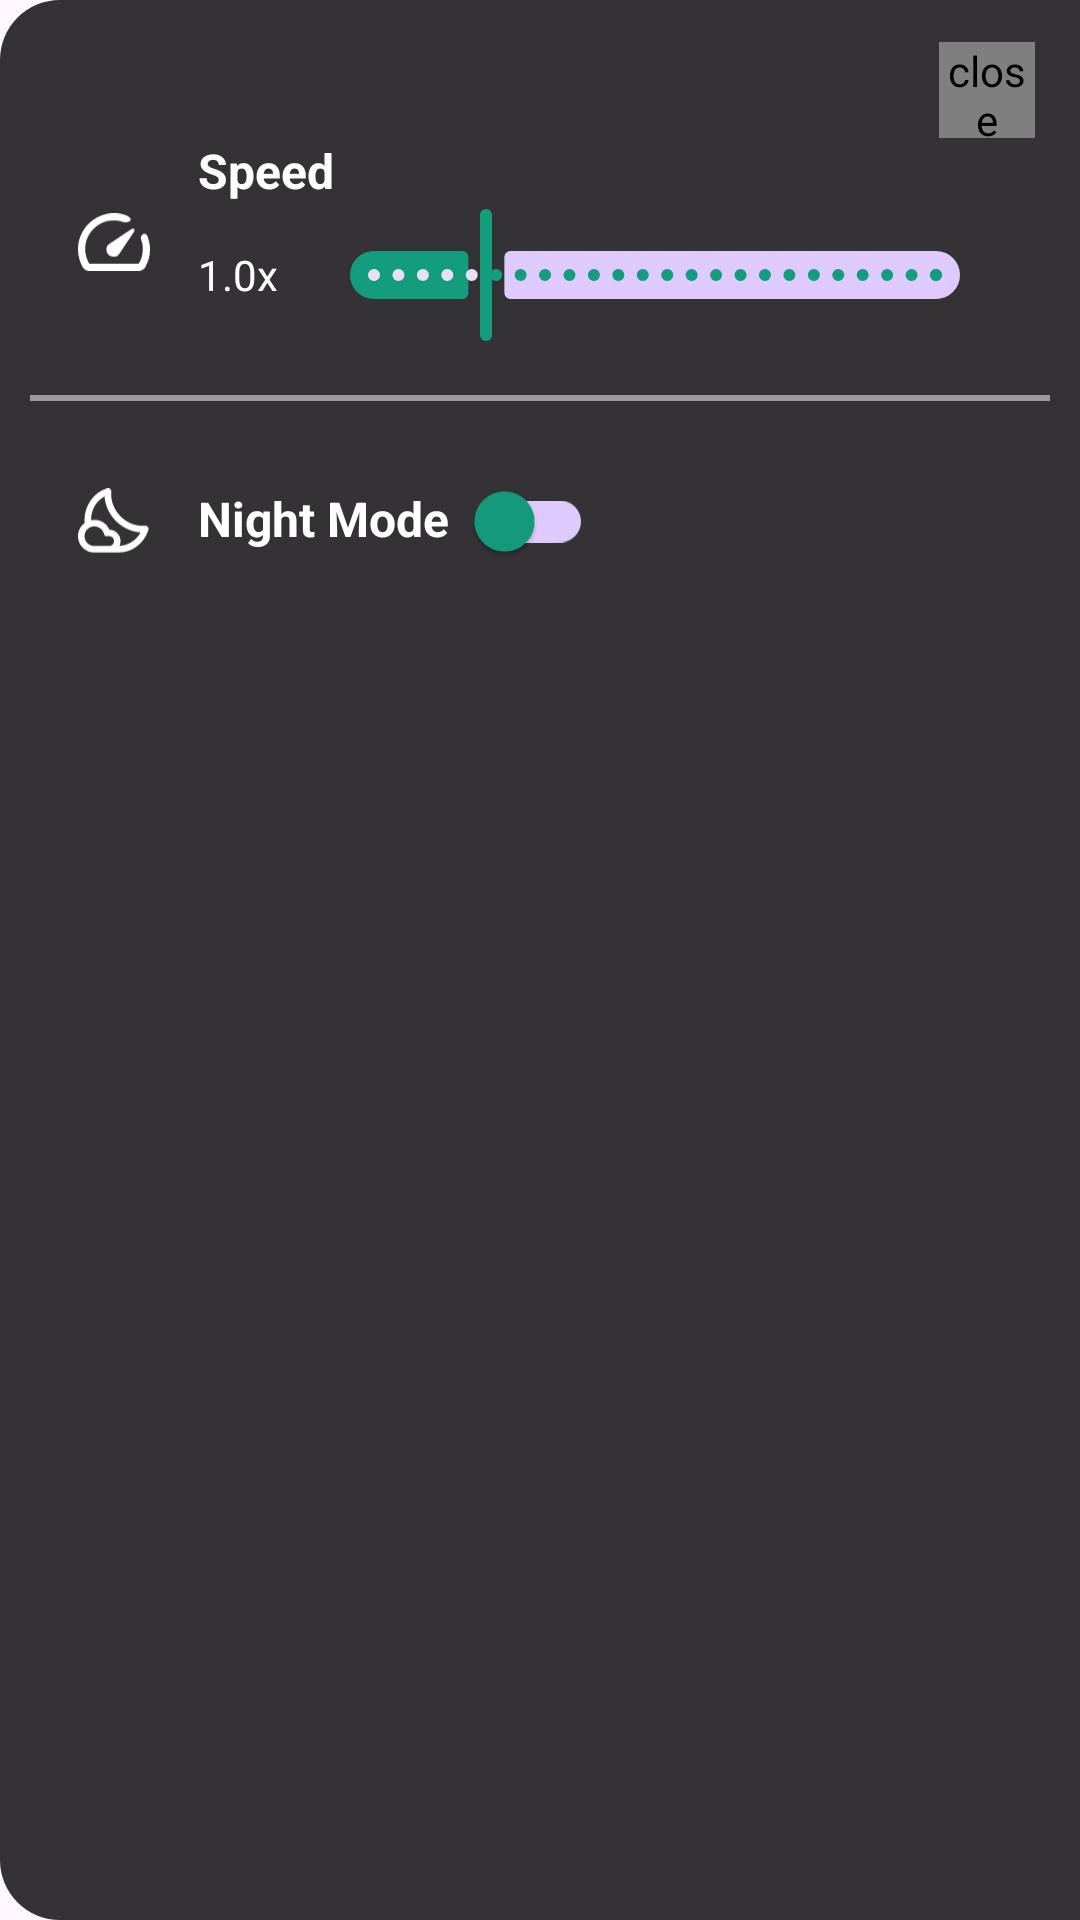

Android layout source for this screen:
<!-- AndroidManifest.xml: application theme Theme.RockPixelPlay -->
<!-- res/layout/player_settings.xml -->
<?xml version="1.0" encoding="utf-8"?>
<androidx.constraintlayout.widget.ConstraintLayout xmlns:android="http://schemas.android.com/apk/res/android"
    xmlns:app="http://schemas.android.com/apk/res-auto"
    xmlns:tools="http://schemas.android.com/tools"
    android:id="@+id/main"
    android:layout_width="match_parent"
    android:layout_height="match_parent"
    android:background="@drawable/player_setting_bg"
    tools:context=".ui.MainActivity">

    <RelativeLayout
        android:layout_width="0dp"
        android:layout_height="60dp"
        android:translationZ="10dp"
        android:orientation="horizontal"
        app:layout_constraintEnd_toEndOf="parent"
        app:layout_constraintStart_toStartOf="parent"
        app:layout_constraintTop_toTopOf="parent">

        <com.rock.pixelplay.widgets.PopButton
            android:id="@+id/close_dialog"
            android:layout_width="32dp"
            android:layout_height="32dp"
            android:layout_alignParentEnd="true"
            android:layout_centerVertical="true"
            android:layout_marginEnd="15dp"
            android:background="@color/transparent"
            android:contentDescription="@string/close"
            android:scaleType="center"
            android:src="@drawable/cross"
            android:tint="@color/white" />
    </RelativeLayout>

    <ScrollView
        android:layout_width="match_parent"
        android:layout_height="match_parent"
        android:layout_marginTop="20dp">

        <LinearLayout
            android:layout_width="match_parent"
            android:layout_height="match_parent"
            android:orientation="vertical"
            android:padding="10dp">

            <LinearLayout
                android:layout_width="match_parent"
                android:layout_height="wrap_content"
                android:orientation="vertical">

                
                <LinearLayout
                    android:layout_width="match_parent"
                    android:layout_height="wrap_content"
                    android:id="@+id/theme_setting"
                    android:gravity="center_vertical"
                    android:orientation="horizontal"
                    android:padding="16dp">

                    <ImageView
                        android:layout_width="24dp"
                        android:layout_height="24dp"
                        android:contentDescription="Theme"
                        android:src="@drawable/speed"
                        app:tint="@color/white" />

                    <LinearLayout
                        android:layout_width="0dp"
                        android:layout_height="wrap_content"
                        android:layout_marginStart="16dp"
                        android:layout_weight="1"
                        android:orientation="vertical">

                        <TextView
                            android:layout_width="wrap_content"
                            android:layout_height="wrap_content"
                            android:text="Speed"
                            android:textColor="@color/white"
                            android:textSize="16sp"
                            android:textStyle="bold" />
                        <LinearLayout
                            android:layout_width="match_parent"
                            android:layout_height="wrap_content"
                            android:layout_gravity="center_vertical"
                            android:orientation="horizontal">
                            <TextView
                                android:layout_width="wrap_content"
                                android:layout_height="match_parent"
                                android:text="1.0x"
                                android:gravity="center"
                                android:paddingRight="10dp"
                                android:id="@+id/speedtxt"
                                android:textColor="@color/white"
                                android:textSize="14sp" />
                            <com.google.android.material.slider.Slider
                                android:id="@+id/speedSlider"
                                android:layout_width="match_parent"
                                android:layout_height="wrap_content"
                                android:valueFrom="0.25"
                                android:valueTo="4"
                                android:stepSize="0.05"
                                app:thumbColor="@color/primary_500"
                                app:trackColorActive="@color/primary_500"
                                app:trackColorInactive="@color/secondary_100"
                                android:value="1"

                                app:tickVisible="true">
                            </com.google.android.material.slider.Slider>
                        </LinearLayout>

                    </LinearLayout>
                </LinearLayout>

                
                <View
                    android:layout_width="match_parent"
                    android:layout_height="2dp"
                    android:background="#9B9B9B" />

                
                <LinearLayout
                    android:layout_width="match_parent"
                    android:layout_height="wrap_content"
                    android:gravity="center_vertical"
                    android:orientation="horizontal"
                    android:id="@+id/swipe_gesture_setting"
                    android:padding="16dp">

                    <ImageView
                        android:layout_width="24dp"
                        android:layout_height="24dp"
                        android:contentDescription="Night Mode"
                        app:tint="@color/white"
                        android:src="@drawable/night" />

                    <LinearLayout
                        android:layout_width="0dp"
                        android:layout_height="wrap_content"
                        android:layout_marginStart="16dp"
                        android:layout_weight="1"
                        android:orientation="horizontal">

                        <TextView
                            android:layout_width="wrap_content"
                            android:layout_height="wrap_content"
                            android:text="Night Mode"
                            android:textColor="@color/white"
                            android:textSize="16sp"
                            android:textStyle="bold" />
                        <com.google.android.material.switchmaterial.SwitchMaterial
                            android:id="@+id/night_mode_switch"
                            android:layout_width="wrap_content"
                            app:thumbTint="@color/primary_500"
                            app:trackTint="@color/secondary_100"
                            android:layout_height="wrap_content"/>

                    </LinearLayout>
                </LinearLayout>
            </LinearLayout>


        </LinearLayout>
    </ScrollView>


</androidx.constraintlayout.widget.ConstraintLayout>
<!-- resources referenced by this layout -->
<resources>
  <color name="primary_500">#149d7c</color>
  <color name="secondary_100">#dfcafe</color>
  <color name="transparent">#00000000</color>
  <color name="white">#FFFFFF</color>
  <!-- drawable cross (drawable) -->
  <vector xmlns:android="http://schemas.android.com/apk/res/android"
      android:width="13dp"
      android:height="13dp"
      android:viewportWidth="13"
      android:viewportHeight="13">
      <path
          android:strokeColor="#FF000000"
          android:strokeWidth="1.5"
          android:strokeLineCap="round"
          android:strokeLineJoin="round"
          android:pathData="M1 11.49l5.24-5.25 5.25 5.25m0-10.49L6.24 6.24 1 1"/>
  </vector>
  <!-- drawable player_setting_bg (drawable) -->
  <?xml version="1.0" encoding="utf-8"?>
  <shape xmlns:android="http://schemas.android.com/apk/res/android"
      android:shape="rectangle">
      <corners android:topLeftRadius="20dp" android:bottomLeftRadius="20dp" />
      <solid android:color="#CB000000" />
  </shape>
  <!-- drawable speed (drawable) -->
  <vector xmlns:android="http://schemas.android.com/apk/res/android"
      android:width="20dp"
      android:height="16dp"
      android:viewportWidth="20"
      android:viewportHeight="16">
      <path
          android:fillColor="#FF000000"
          android:pathData="M8.45 11.5c0.4 0.4 0.92 0.6 1.55 0.59 0.63-0.01 1.1-0.24 1.4-0.69l4.22-6.33c0.16-0.23 0.13-0.44-0.06-0.63-0.19-0.2-0.4-0.22-0.63-0.07L8.6 8.6C8.15 8.9 7.91 9.36 7.89 9.98c-0.03 0.61 0.16 1.12 0.56 1.52ZM10 0c0.6 0 1.2 0.05 1.78 0.15 0.58 0.1 1.15 0.26 1.7 0.47 0.26 0.1 0.54 0.3 0.84 0.57 0.3 0.27 0.39 0.54 0.25 0.79-0.13 0.24-0.43 0.41-0.9 0.5-0.46 0.08-0.84 0.07-1.12-0.03-0.42-0.15-0.84-0.26-1.26-0.34C10.86 2.04 10.43 2.01 10 2 7.78 2 5.9 2.78 4.34 4.34 2.78 5.9 2 7.78 2 10c0 0.7 0.1 1.4 0.29 2.07C2.48 12.76 2.75 13.4 3.1 14h13.8c0.38-0.63 0.66-1.3 0.84-1.97C17.9 11.34 18 10.63 18 9.9c0-0.43-0.04-0.86-0.11-1.28-0.08-0.41-0.2-0.82-0.34-1.22-0.1-0.28-0.12-0.56-0.05-0.83 0.07-0.26 0.22-0.49 0.45-0.67 0.22-0.17 0.45-0.22 0.71-0.15 0.26 0.07 0.44 0.22 0.54 0.45 0.25 0.58 0.44 1.18 0.57 1.79 0.14 0.6 0.21 1.23 0.23 1.86 0.02 0.95-0.1 1.86-0.32 2.72-0.24 0.87-0.58 1.7-1.03 2.48-0.18 0.3-0.43 0.53-0.75 0.7-0.32 0.17-0.65 0.25-1 0.25H3.1c-0.35 0-0.68-0.08-1-0.25-0.32-0.17-0.57-0.4-0.75-0.7-0.43-0.75-0.77-1.55-1-2.39C0.12 11.82 0 10.93 0 10c0-1.38 0.26-2.68 0.79-3.89 0.52-1.2 1.24-2.26 2.15-3.17 0.9-0.91 1.97-1.63 3.19-2.15C7.33 0.26 8.63 0 10 0Z"/>
  </vector>
  <string name="close">close</string>
  <style name="Theme.RockPixelPlay" parent="Base.Theme.RockPixelPlay" />
  <style name="Base.Theme.RockPixelPlay" parent="Theme.Material3.DayNight.NoActionBar">
          <item name="colorPrimary">#149d7c</item>
          <item name="colorPrimaryDark">#005338</item>
          <item name="colorAccent">#8d41f4</item>
          <item name="fontFamily">@font/outfit</item>
          <item name="colorSecondary">#8d41f4</item>
      </style>
</resources>
